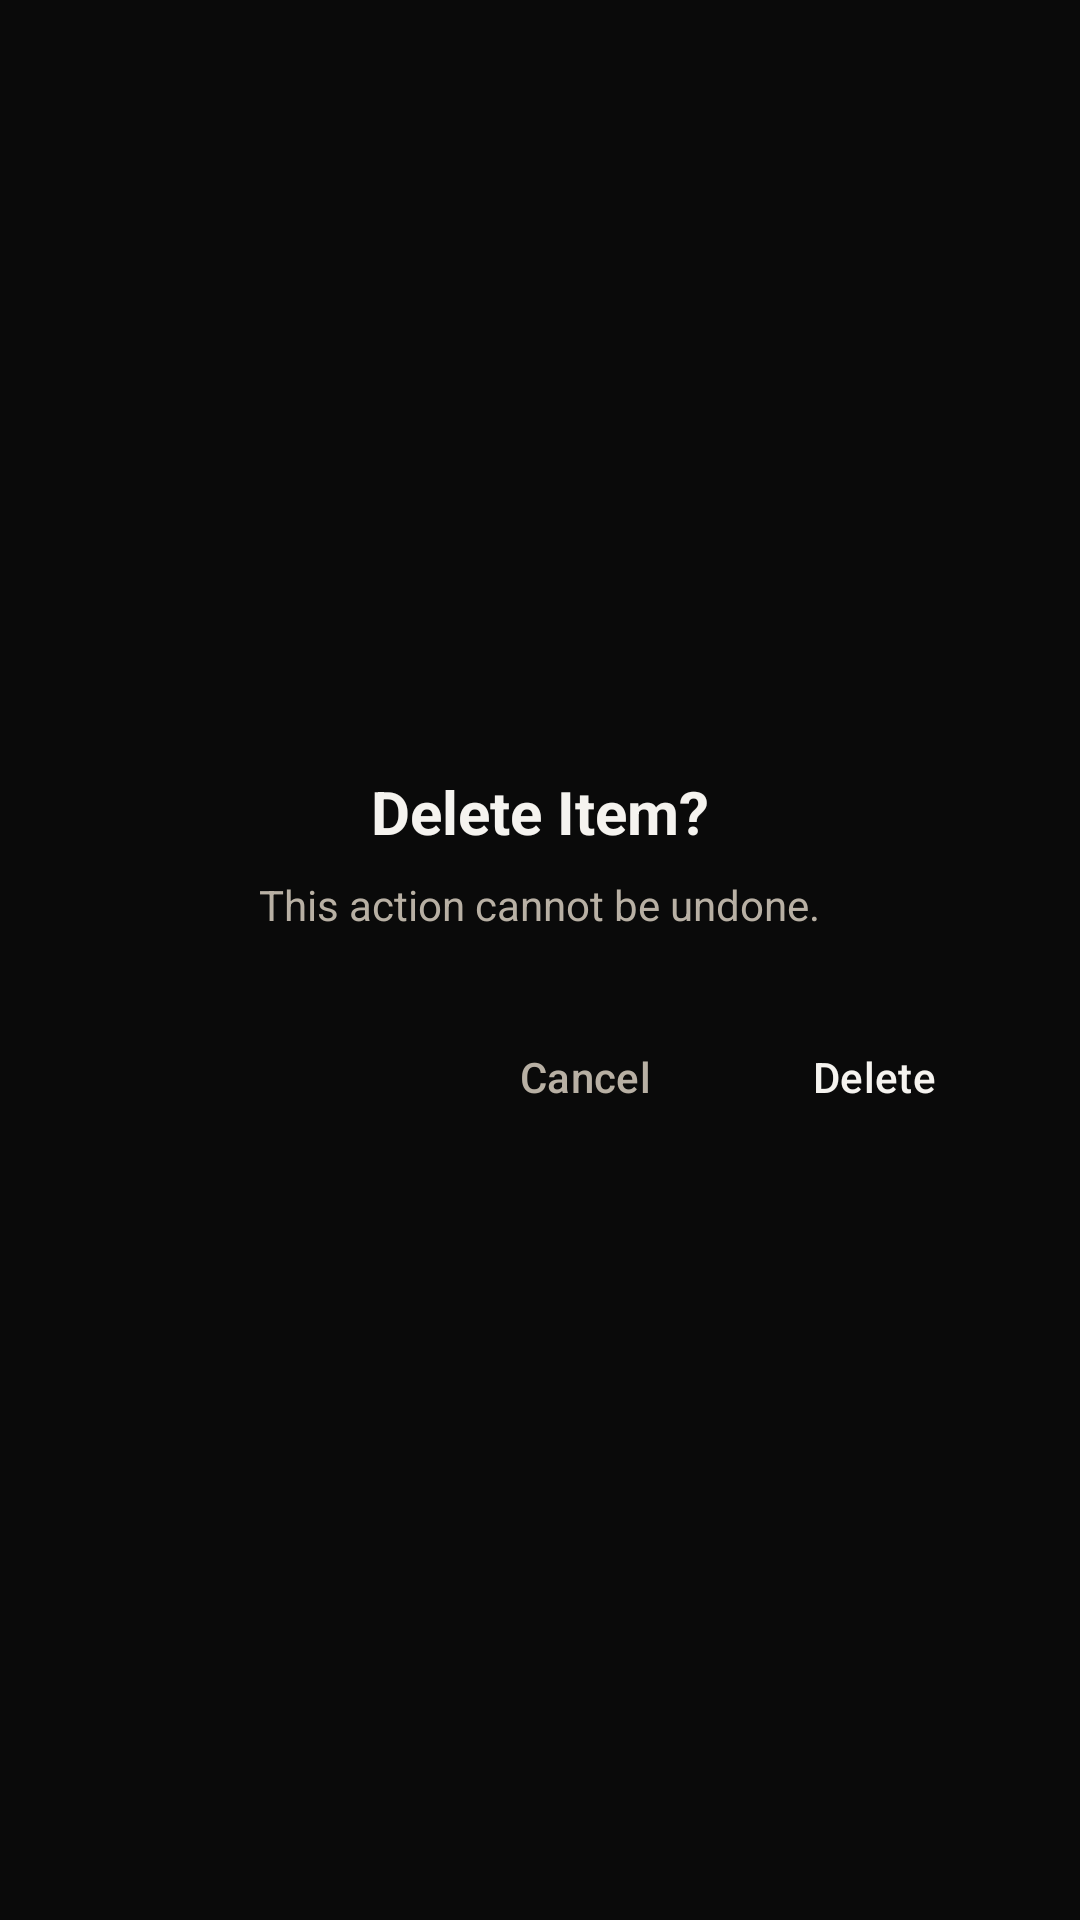

This screen was rendered from an Android layout file. Write that file and the resources it references.
<!-- AndroidManifest.xml: application theme Theme.SmartWardrobe -->
<!-- res/layout/dialog_confirm_delete.xml -->
<?xml version="1.0" encoding="utf-8"?>
<LinearLayout xmlns:android="http://schemas.android.com/apk/res/android"
    android:layout_width="match_parent"
    android:layout_height="wrap_content"
    android:orientation="vertical"
    android:padding="24dp"
    android:background="@color/black"
    android:gravity="center">

    <TextView
        android:layout_width="wrap_content"
        android:layout_height="wrap_content"
        android:text="@string/delete_item_title"
        android:textColor="@color/white"
        android:textSize="20sp"
        android:textStyle="bold" />

    <TextView
        android:layout_width="wrap_content"
        android:layout_height="wrap_content"
        android:layout_marginTop="8dp"
        android:text="@string/delete_message"
        android:textColor="@color/warm_gray"
        android:gravity="center" />

    <LinearLayout
        android:layout_width="match_parent"
        android:layout_height="wrap_content"
        android:layout_marginTop="24dp"
        android:orientation="horizontal"
        android:gravity="end">

        <Button
            android:id="@+id/btnCancel"
            style="@style/Widget.Material3.Button.TextButton"
            android:layout_width="wrap_content"
            android:layout_height="wrap_content"
            android:text="@string/cancel"
            android:textColor="@color/warm_gray" />

        <Button
            android:id="@+id/btnConfirm"
            style="@style/Widget.Material3.Button.TonalButton"
            android:layout_width="wrap_content"
            android:layout_height="wrap_content"
            android:layout_marginStart="8dp"
            android:text="@string/delete_item"
            android:backgroundTint="@color/red"
            android:textColor="@color/white" />

    </LinearLayout>

</LinearLayout>
<!-- resources referenced by this layout -->
<resources>
  <color name="black">#0A0A0A</color>
  <color name="red">#C44B3A</color>
  <color name="warm_gray">#B8B0A4</color>
  <color name="white">#F5F3EF</color>
  <string name="cancel">Cancel</string>
  <string name="delete_item">Delete</string>
  <string name="delete_item_title">Delete Item?</string>
  <string name="delete_message">This action cannot be undone.</string>
  <style name="Theme.SmartWardrobe" parent="Base.Theme.SmartWardrobe" />
  <style name="Base.Theme.SmartWardrobe" parent="Theme.Material3.DayNight.NoActionBar">
          
          <item name="colorPrimary">@color/accent</item>
          <item name="android:statusBarColor">@color/black</item>
          <item name="android:windowBackground">@color/black</item>
          <item name="android:navigationBarColor">@color/black</item>
      </style>
  <color name="accent">#C8A96E</color>
</resources>
